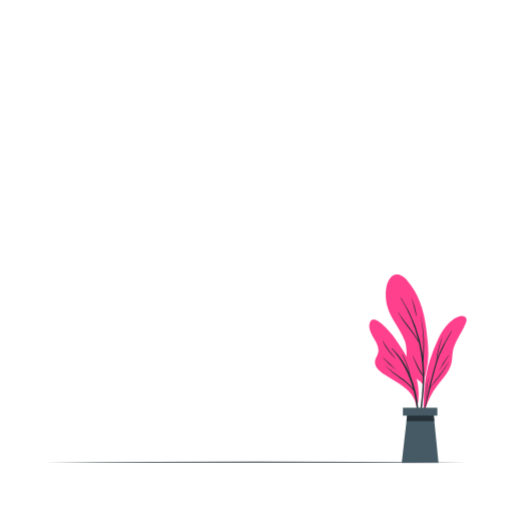
t = 0.00 s
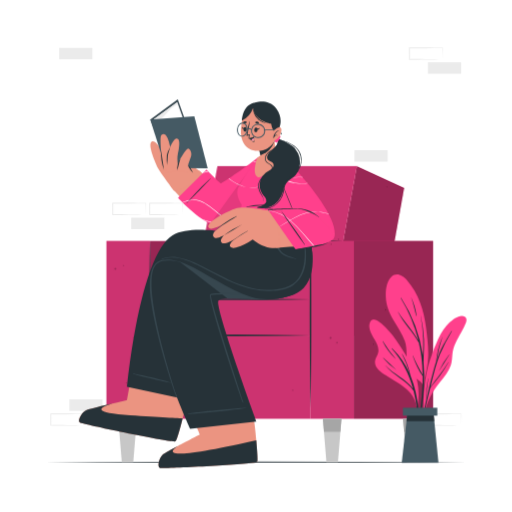
t = 1.00 s
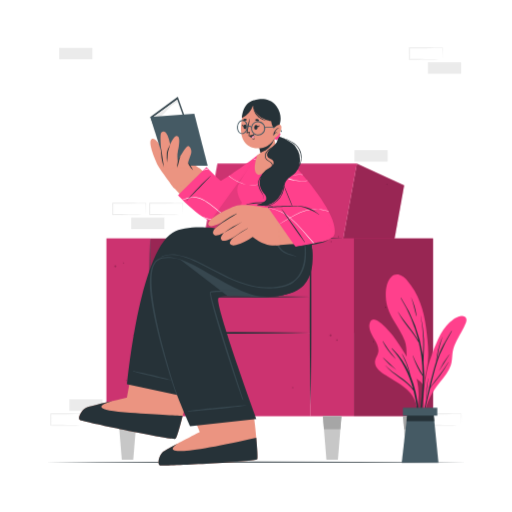
t = 1.19 s
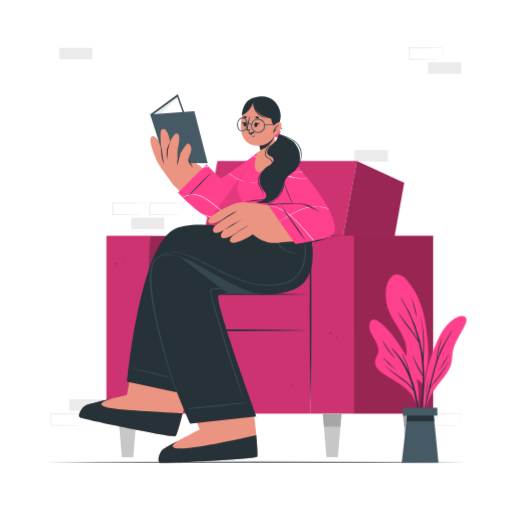
t = 1.38 s
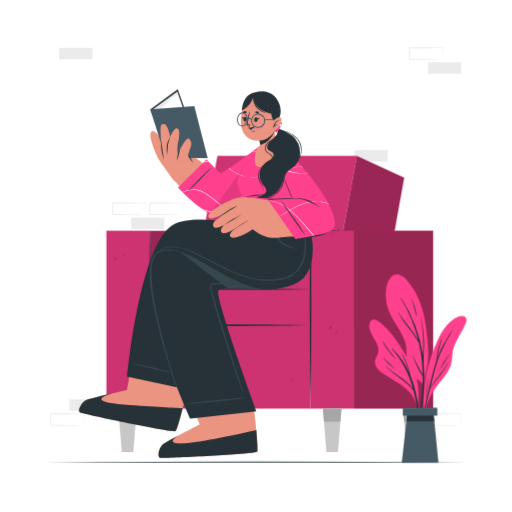
t = 1.75 s
t = 2.13 s: frame unchanged from t = 1.38 s, image omitted

The animated SVG that drew these frames (rendered in a browser with its animation timeline set to each time). Animation: 3 CSS @keyframes rules; one cycle of 2.50 s, repeats indefinitely.

<svg class="animated" id="freepik_stories-woman-reading" xmlns="http://www.w3.org/2000/svg" viewBox="0 0 500 500" version="1.1" xmlns:xlink="http://www.w3.org/1999/xlink" xmlns:svgjs="http://svgjs.com/svgjs"><style>svg#freepik_stories-woman-reading:not(.animated) .animable {opacity: 0;}svg#freepik_stories-woman-reading.animated #freepik--background-complete--inject-88 {animation: 1s 1 forwards linear slideUp;animation-delay: 0s;}svg#freepik_stories-woman-reading.animated #freepik--Character--inject-88 {animation: 1s 1 forwards ease-in slideDown,1.5s Infinite  linear floating;animation-delay: 0s,1s;}svg#freepik_stories-woman-reading.animated #freepik--Lamp--inject-88 {animation: 1s 1 forwards cubic-bezier(.36,-0.01,.5,1.38) slideDown;animation-delay: 0s;}            @keyframes slideUp {                0% {                    opacity: 0;                    transform: translateY(30px);                }                100% {                    opacity: 1;                    transform: inherit;                }            }                    @keyframes slideDown {                0% {                    opacity: 0;                    transform: translateY(-30px);                }                100% {                    opacity: 1;                    transform: translateY(0);                }            }                    @keyframes floating {                0% {                    opacity: 1;                    transform: translateY(0px);                }                50% {                    transform: translateY(-10px);                }                100% {                    opacity: 1;                    transform: translateY(0px);                }            }        .animator-hidden { display: none; }</style><g id="freepik--background-complete--inject-88" class="animable animator-active" style="transform-origin: 249.905px 230.965px;"><rect x="67.75" y="389.99" width="32.41" height="11.19" style="fill: rgb(235, 235, 235); transform-origin: 83.955px 395.585px;" id="elmwl13xgt1k" class="animable"></rect><rect x="346.16" y="146.65" width="32.41" height="11.19" style="fill: rgb(235, 235, 235); transform-origin: 362.365px 152.245px;" id="elyjwe4qcy40t" class="animable"></rect><path d="M82.08,415.29c-9.61.15-22.91.46-32.41.45h-.45v-.45l0-11.19v-.5h.5c9.56,0,23,.09,32.41.25h.26v.25l-.25,11.19Zm0,0-.25-11.19.25.25c-5.4.06-10.8.16-16.21.18l-16.2.07.5-.5-.05,11.19-.45-.46c9.3,0,23,.29,32.41.46Z" style="fill: rgb(235, 235, 235); transform-origin: 65.805px 409.67px;" id="el96p9talp1am" class="animable"></path><path d="M178.63,209.61c-9.62.16-22.91.47-32.41.46h-.45v-.46l0-11.19v-.5h.5c9.55,0,23,.09,32.41.25h.25v.24l-.25,11.19Zm0,0-.25-11.19.25.25c-5.4.06-10.81.16-16.21.19l-16.2.06.5-.5-.05,11.19-.45-.45c9.3,0,22.94.29,32.41.45Z" style="fill: rgb(235, 235, 235); transform-origin: 162.35px 203.995px;" id="el6fayf9ec8wx" class="animable"></path><rect x="128.14" y="212.53" width="32.41" height="11.19" style="fill: rgb(235, 235, 235); transform-origin: 144.345px 218.125px;" id="elwio4wtbjg8k" class="animable"></rect><path d="M142.54,209.61c-9.61.16-22.91.47-32.41.46h-.45v-.46l-.05-11.19v-.5h.5c9.56,0,23,.09,32.41.25h.26v.24l-.25,11.19Zm0,0-.25-11.19.25.25c-5.4.06-10.8.16-16.21.19l-16.2.06.5-.5,0,11.19-.45-.45c9.3,0,23,.29,32.41.45Z" style="fill: rgb(235, 235, 235); transform-origin: 126.215px 203.995px;" id="ell5b4c8u1ya" class="animable"></path><path d="M450.33,415.29c-9.61.15-22.91.46-32.41.45h-.45v-.45l-.05-11.19v-.5h.5c9.56,0,23,.09,32.41.25h.26v.25l-.25,11.19Zm0,0-.25-11.19.25.25c-5.4.06-10.8.16-16.2.18l-16.21.07.5-.5-.05,11.19-.45-.46c9.31,0,22.95.29,32.41.46Z" style="fill: rgb(235, 235, 235); transform-origin: 434.005px 409.67px;" id="elh0c70yn2nbc" class="animable"></path><path d="M432.25,57.88c-9.61.16-22.91.47-32.41.46h-.45v-.46l-.05-11.18v-.51h.5c9.56,0,23,.08,32.41.24h.26v.25l-.25,11.18Zm0,0L432,46.7l.25.25c-5.4,0-10.8.15-16.2.18l-16.21.06.5-.49,0,11.18-.45-.45c9.31,0,23,.29,32.41.45Z" style="fill: rgb(235, 235, 235); transform-origin: 415.925px 52.2651px;" id="el55rwidsvqav" class="animable"></path><rect x="417.92" y="60.81" width="32.41" height="11.19" style="fill: rgb(235, 235, 235); transform-origin: 434.125px 66.405px;" id="elqtei4tt6vla" class="animable"></rect><rect x="57.8" y="46.7" width="32.41" height="11.19" style="fill: rgb(235, 235, 235); transform-origin: 74.005px 52.295px;" id="elg28elnuekvr" class="animable"></rect></g><g id="freepik--Floor--inject-88" class="animable" style="transform-origin: 250px 451.3px;"><polygon points="44.45 451.3 95.84 451.06 147.23 450.97 250 450.8 352.77 450.97 404.16 451.06 455.55 451.3 404.16 451.55 352.77 451.63 250 451.8 147.23 451.63 95.84 451.55 44.45 451.3" style="fill: rgb(38, 50, 56); transform-origin: 250px 451.3px;" id="el3vm71s770ic" class="animable"></polygon></g><g id="freepik--Character--inject-88" class="animable" style="transform-origin: 250.005px 277.007px;"><polygon points="318.37 327.51 368.82 327.51 394.69 183.58 348.5 162.36 318.37 327.51" style="fill: rgb(255, 64, 140); transform-origin: 356.53px 244.935px;" id="elkzz7tyyhril" class="animable"></polygon><g id="elpt7dafe50yh"><g style="opacity: 0.4; transform-origin: 356.53px 244.935px;" class="animable"><polygon points="318.37 327.51 368.82 327.51 394.69 183.58 348.5 162.36 318.37 327.51" id="ell3j9rx7r2lq" class="animable" style="transform-origin: 356.53px 244.935px;"></polygon></g></g><polygon points="182.21 327.51 318.37 327.51 348.5 162.36 212.34 162.36 182.21 327.51" style="fill: rgb(255, 64, 140); transform-origin: 265.355px 244.935px;" id="elvr4ea8h9vqq" class="animable"></polygon><g id="elwi0kk3wn1ol"><polygon points="182.21 327.51 318.37 327.51 348.5 162.36 212.34 162.36 182.21 327.51" style="opacity: 0.2; transform-origin: 265.355px 244.935px;" class="animable"></polygon></g><g id="el4jypp93vgi2"><rect x="146.44" y="327.52" width="156.69" height="81.4" style="fill: rgb(255, 64, 140); transform-origin: 224.785px 368.22px; transform: rotate(180deg);" class="animable"></rect></g><g id="el9513nqd6wru"><rect x="146.44" y="327.52" width="156.69" height="81.4" style="opacity: 0.2; transform-origin: 224.785px 368.22px; transform: rotate(180deg);" class="animable"></rect></g><g id="elg0rvp8t1sse"><rect x="146.44" y="292.32" width="156.69" height="35.52" style="fill: rgb(255, 64, 140); transform-origin: 224.785px 310.08px; transform: rotate(180deg);" class="animable"></rect></g><g id="elsj7g3e743h"><rect x="146.44" y="292.32" width="156.69" height="35.52" style="opacity: 0.2; transform-origin: 224.785px 310.08px; transform: rotate(180deg);" class="animable"></rect></g><polygon points="146.44 408.92 167.56 408.92 199.03 235.29 146.44 235.29 146.44 408.92" style="fill: rgb(255, 64, 140); transform-origin: 172.735px 322.105px;" id="el96fee2zwq6" class="animable"></polygon><g id="elbk2ok319qmr"><g style="opacity: 0.4; transform-origin: 172.735px 322.105px;" class="animable"><polygon points="146.44 408.92 167.56 408.92 199.03 235.29 146.44 235.29 146.44 408.92" id="el3nfhbmwczsb" class="animable" style="transform-origin: 172.735px 322.105px;"></polygon></g></g><g id="elivme6m63c3"><rect x="103.96" y="235.29" width="42.48" height="173.63" style="fill: rgb(255, 64, 140); transform-origin: 125.2px 322.105px; transform: rotate(180deg);" class="animable"></rect></g><g id="el5pv0nniofhl"><rect x="103.96" y="235.29" width="42.48" height="173.63" style="opacity: 0.2; transform-origin: 125.2px 322.105px; transform: rotate(180deg);" class="animable"></rect></g><g id="elc3ar31yzdb"><rect x="345.6" y="235.29" width="77.31" height="173.63" style="fill: rgb(255, 64, 140); transform-origin: 384.255px 322.105px; transform: rotate(180deg);" class="animable"></rect></g><g id="el2futi809gae"><g style="opacity: 0.4; transform-origin: 384.255px 322.105px;" class="animable"><g id="elpalzuxne1m"><rect x="345.6" y="235.29" width="77.31" height="173.63" class="animable" style="transform-origin: 384.255px 322.105px; transform: rotate(180deg);"></rect></g></g></g><g id="elbs3swyt9f7a"><rect x="303.12" y="235.29" width="42.48" height="173.63" style="fill: rgb(255, 64, 140); transform-origin: 324.36px 322.105px; transform: rotate(180deg);" class="animable"></rect></g><g id="elxfq8xovykfr"><rect x="303.12" y="235.29" width="42.48" height="173.63" style="opacity: 0.2; transform-origin: 324.36px 322.105px; transform: rotate(180deg);" class="animable"></rect></g><path d="M335.19,235.29l-16-.29-16-.2h-.48v.49l-.18,18.56-.07,33.57c-.05,12.37-.09,24.75,0,37.12s.06,24.76.22,37.13.27,24.75.53,37.13q.4-18.57.54-37.13c.16-12.37.17-24.75.21-37.13s0-24.75,0-37.12l-.07-33.57-.18-18.56-.49.49,16-.2Z" style="fill: rgb(38, 50, 56); transform-origin: 318.798px 316.8px;" id="elnyoftgbcidb" class="animable"></path><path d="M146.44,235.29c-.33,12.42-.49,39.84-.62,52.26l-.18,37.27.18,37.27.22,18.63.4,18.63.39-18.63.22-18.63.19-37.27-.19-37.27C146.92,275.13,146.77,247.71,146.44,235.29Z" style="fill: rgb(38, 50, 56); transform-origin: 146.44px 317.32px;" id="el6wyqt8dl7c6" class="animable"></path><path d="M146.44,327.52c13.74.33,27.48.48,41.22.61l41.23.19,33-.19,20.61-.22,20.61-.39-20.61-.4-20.61-.22-33-.18-41.23.18C173.92,327,160.18,327.19,146.44,327.52Z" style="fill: rgb(38, 50, 56); transform-origin: 224.775px 327.52px;" id="el2un3y2iko8k" class="animable"></path><path d="M146.44,292.32c13.74.33,27.48.49,41.22.62l41.23.18,33-.18,20.61-.22,20.61-.4-20.61-.39-20.61-.22-33-.19-41.23.19C173.92,291.84,160.18,292,146.44,292.32Z" style="fill: rgb(38, 50, 56); transform-origin: 224.775px 292.32px;" id="eldovli8kdlf5" class="animable"></path><polygon points="393.53 408.92 394.58 421.77 397.02 451.46 408.21 451.46 410.65 421.77 411.7 408.92 393.53 408.92" style="fill: rgb(199, 199, 199); transform-origin: 402.615px 430.19px;" id="elm5shqhzxjp" class="animable"></polygon><polygon points="411.7 408.92 393.53 408.92 394.58 421.77 410.65 421.77 411.7 408.92" style="fill: rgb(166, 166, 166); transform-origin: 402.615px 415.345px;" id="eltrk2k9sd0ja" class="animable"></polygon><polygon points="315.28 408.92 316.32 421.77 318.76 451.46 329.96 451.46 332.4 421.77 333.45 408.92 315.28 408.92" style="fill: rgb(199, 199, 199); transform-origin: 324.365px 430.19px;" id="elunuj1i65amp" class="animable"></polygon><polygon points="333.45 408.92 315.28 408.92 316.32 421.77 332.4 421.77 333.45 408.92" style="fill: rgb(166, 166, 166); transform-origin: 324.365px 415.345px;" id="elr11c2n68tk8" class="animable"></polygon><polygon points="193.7 408.92 194.75 421.77 197.19 451.46 208.38 451.46 210.82 421.77 211.87 408.92 193.7 408.92" style="fill: rgb(199, 199, 199); transform-origin: 202.785px 430.19px;" id="elkwaq603k5v" class="animable"></polygon><polygon points="211.87 408.92 193.7 408.92 194.75 421.77 210.82 421.77 211.87 408.92" style="fill: rgb(166, 166, 166); transform-origin: 202.785px 415.345px;" id="elxwuqhhry1x" class="animable"></polygon><polygon points="115.43 408.92 116.48 421.77 118.92 451.46 130.11 451.46 132.55 421.77 133.6 408.92 115.43 408.92" style="fill: rgb(199, 199, 199); transform-origin: 124.515px 430.19px;" id="elysh5w8nvh6g" class="animable"></polygon><polygon points="115.43 408.92 116.48 421.77 132.55 421.77 133.6 408.92 115.43 408.92" style="fill: rgb(166, 166, 166); transform-origin: 124.515px 415.345px;" id="elr2ww7py27qb" class="animable"></polygon><g id="el1fjcs5xl9cfj"><g style="opacity: 0.2; transform-origin: 257.605px 283.081px;" class="animable"><path d="M330.49,232.87a.83.83,0,0,1,0,1.65A.83.83,0,0,1,330.49,232.87Z" id="eladh1ticplpu" class="animable" style="transform-origin: 330.49px 233.695px;"></path><path d="M329.08,333.87a.83.83,0,0,1,0,1.65A.83.83,0,0,1,329.08,333.87Z" id="elhtwcq97jyt" class="animable" style="transform-origin: 329.08px 334.695px;"></path><path d="M377.43,182.48c0-.08.08-.17.13-.25a.37.37,0,0,1,.64,0c.05.08.09.17.13.25C378.8,183.46,377,183.46,377.43,182.48Z" id="elxkjgbsxgf5q" class="animable" style="transform-origin: 377.886px 182.63px;"></path><path d="M364.15,336a1.92,1.92,0,0,1,.12-.25.37.37,0,0,1,.64,0,1.19,1.19,0,0,1,.13.25C365.51,336.93,363.68,336.93,364.15,336Z" id="el9j8nw1hmx3" class="animable" style="transform-origin: 364.595px 336.132px;"></path><path d="M323.39,237.91a.63.63,0,0,1,0,1.26A.63.63,0,0,1,323.39,237.91Z" id="elync3jcv5rdr" class="animable" style="transform-origin: 323.39px 238.54px;"></path><path d="M214.13,359.5a.83.83,0,0,1,0,1.65A.83.83,0,0,1,214.13,359.5Z" id="elosxn15oflf" class="animable" style="transform-origin: 214.13px 360.325px;"></path><path d="M285.92,380.5a.63.63,0,0,1,0,1.26A.63.63,0,0,1,285.92,380.5Z" id="elaf6smt22xgp" class="animable" style="transform-origin: 285.92px 381.13px;"></path><path d="M376.41,301.92a.63.63,0,0,1,0,1.26A.63.63,0,0,1,376.41,301.92Z" id="eljzm6rvsgry" class="animable" style="transform-origin: 376.41px 302.55px;"></path><path d="M293.63,202.72a.89.89,0,0,1,1.23,0,1.23,1.23,0,0,1,.3,1.2,1,1,0,0,1-1.83,0A1.23,1.23,0,0,1,293.63,202.72Z" id="elqers9q3607k" class="animable" style="transform-origin: 294.245px 203.495px;"></path><path d="M322.16,329.2a.88.88,0,0,1,1.24,0,1.23,1.23,0,0,1,.3,1.19,1,1,0,0,1-1.84,0A1.21,1.21,0,0,1,322.16,329.2Z" id="eln6r5wbgrh5" class="animable" style="transform-origin: 322.779px 329.971px;"></path><path d="M402,382.33a.87.87,0,0,1,1.23,0,1.21,1.21,0,0,1,.3,1.19,1,1,0,0,1-1.83,0A1.21,1.21,0,0,1,402,382.33Z" id="el4e718lfv708" class="animable" style="transform-origin: 402.615px 383.096px;"></path><path d="M177.76,188.51a.83.83,0,0,1,0-1.65A.83.83,0,0,1,177.76,188.51Z" id="elnm3e88u25gj" class="animable" style="transform-origin: 177.76px 187.685px;"></path><path d="M166.89,337.71a.83.83,0,0,1,0-1.65A.83.83,0,0,1,166.89,337.71Z" id="elg9vac96fk6u" class="animable" style="transform-origin: 166.89px 336.885px;"></path><path d="M207.93,227.51a.83.83,0,0,1,0-1.65A.83.83,0,0,1,207.93,227.51Z" id="elgsw749xka8j" class="animable" style="transform-origin: 207.93px 226.685px;"></path><path d="M131.06,329.92a1.41,1.41,0,0,1-.13.24.37.37,0,0,1-.64,0c0-.08-.09-.16-.12-.24C129.7,328.94,131.53,328.94,131.06,329.92Z" id="eltyo0okeb7us" class="animable" style="transform-origin: 130.615px 329.765px;"></path><path d="M121.12,259.53a1.49,1.49,0,0,1-.13.25.37.37,0,0,1-.64,0c0-.08-.09-.17-.12-.25C119.76,258.55,121.59,258.55,121.12,259.53Z" id="eljxz9xfu26h" class="animable" style="transform-origin: 120.675px 259.38px;"></path><path d="M123.72,374.07c0,.08-.08.16-.12.24a.37.37,0,0,1-.64,0c0-.08-.09-.16-.13-.24C122.36,373.09,124.19,373.09,123.72,374.07Z" id="elutatss3992l" class="animable" style="transform-origin: 123.275px 373.915px;"></path><path d="M233.11,280.18a.87.87,0,0,1-1.23,0,1.21,1.21,0,0,1-.3-1.19,1,1,0,0,1,1.83,0A1.21,1.21,0,0,1,233.11,280.18Z" id="elzfe5m3eo1jo" class="animable" style="transform-origin: 232.495px 279.414px;"></path><path d="M113.21,263.25a.89.89,0,0,1-1.23,0,1.21,1.21,0,0,1-.3-1.19,1,1,0,0,1,1.83,0A1.22,1.22,0,0,1,113.21,263.25Z" id="elrjzxlxjrybb" class="animable" style="transform-origin: 112.594px 262.48px;"></path></g></g><path d="M78,412.63c2.82,1.64,89.56,19.78,93.3,18.38,1.43-.53,4.8-13,8.46-28.2.79-3.28,1.58-6.67,2.37-10.12,5.14-22.4,10.08-46.28,10.08-46.28l-58-12.3-8.48,46.62L123.84,391s-36.32,7.91-40.26,9.89S75.15,411,78,412.63Z" style="fill: rgb(235, 148, 129); transform-origin: 134.655px 382.598px;" id="elfpjzctuu7a7" class="animable"></path><path d="M178.32,408.61c-3.09,12.46-5.81,21.94-7,22.4-3.74,1.4-90.49-16.74-93.3-18.39s1.68-9.79,5.6-11.78c2.44-1.21,17.19-4.69,28.14-7.18-9.56,2.29-27.4,8.77,9.5,11.44C151.72,407.32,171.85,408.32,178.32,408.61Z" style="fill: rgb(38, 50, 56); transform-origin: 127.731px 412.373px;" id="el21pw31og4pu" class="animable"></path><path d="M156.26,457c3.14.87,91.64-3.7,94.9-6,1.25-.87-2.16-36.4-3.09-39.82C244.93,399.59,230,364.73,230,364.73l-59.21,2.89,24.32,56.73s-33.1,16.9-36.41,19.82S153.11,456.11,156.26,457Z" style="fill: rgb(235, 148, 129); transform-origin: 203.095px 410.919px;" id="elddcjg61vizi" class="animable"></path><path d="M251.16,451c-3.26,2.32-91.75,6.89-94.91,6s-.87-9.92,2.42-12.83c1.55-1.36,9.55-5.74,17.66-10-10.18,5.73-26.28,18.5,73.91-4.27C251.15,440,251.83,450.52,251.16,451Z" style="fill: rgb(38, 50, 56); transform-origin: 203.086px 443.507px;" id="el8bdhhk3ygw7" class="animable"></path><path d="M293.55,282c-17.64,19.65-76.9,4.13-80.45,12-3.12,6.89,37.32,117.64,37.32,117.64l-64.71,7s-55.87-122.31-35.9-157.65c10.79-19.09,58.32-11.48,87-15,8.65-1,12.72-18.9,12.72-18.9h51.25S313.71,259.5,293.55,282Z" style="fill: rgb(38, 50, 56); transform-origin: 225.18px 322.865px;" id="elb911vt1kmz5" class="animable"></path><path d="M167.8,249.93l54.35,41.59c18-.38,57.55,5.87,71.39-9.57,20.17-22.46,7.24-54.93,7.24-54.93H249.53s-4.07,17.84-12.72,18.89C216.68,248.36,187.29,245.35,167.8,249.93Z" style="fill: rgb(55, 71, 79); transform-origin: 236.331px 259.738px;" id="elqh4edgsjssn" class="animable"></path><path d="M183.23,404.09c1.79-.56,18.57-2.43,22.27-2.83,7.41-.8,30.73-3,35-3a.1.1,0,0,1,0,.2c-3.67.77-18.55,2.5-22.25,2.88-7.42.77-32.9,3.24-35,3A.16.16,0,0,1,183.23,404.09Z" style="fill: rgb(55, 71, 79); transform-origin: 211.89px 401.308px;" id="eldv29t0zaav" class="animable"></path><path d="M205.25,287.42c4.16-2.07,35.71-1.05,58.34-3.16,7.38-.7,14.77-2.27,20.4-7.1a33.74,33.74,0,0,0,10.08-16.59c2.17-7.74,1.95-15.8,1.57-23.72-.09-1.95-.22-3.9-.34-5.85,0-.11.19-.13.2,0,1.72,14.19,3,30-6.19,42.34a29.61,29.61,0,0,1-16.5,10.82c-13.65,3.59-65,2.7-66.78,4.09-2.16,1.65,31,102.66,31.68,104.58.13.36-.51.61-.66.25C233.78,385.31,201.63,289.22,205.25,287.42Z" style="fill: rgb(55, 71, 79); transform-origin: 250.843px 312.083px;" id="elalwkadq8fob" class="animable"></path><path d="M147.49,264.3c3-7.75,10-12.57,20.25-14.42.17,0,.16.23,0,.27-8.93,2.62-15.32,6.21-18.83,13.75-1.64,3.52-2.49,8.47-2.92,15.1-2.12,33.07,26.74,108.15,27.33,109.46a.1.1,0,0,1-.18.09C169.07,381.71,134.89,296.27,147.49,264.3Z" style="fill: rgb(55, 71, 79); transform-origin: 159.023px 319.243px;" id="elns5qm17ezkc" class="animable"></path><path d="M124.09,377.76l49,10.42S134.43,272.8,152.59,257.91c5-4.13,16-5.57,29,.06,19.47,8.41,42,25.56,63.25,31.83,19.9,5.87,43.52.47,51.65-8.48,17.08-18.79,4.23-54.32,4.23-54.32l-70.47-2.64s1,.85-2.31,3.83c0,0-41.42-9.39-59.42,1.61C136.1,249.63,124.09,377.76,124.09,377.76Z" style="fill: rgb(38, 50, 56); transform-origin: 214.724px 306.27px;" id="el4ekgdqe1xju" class="animable"></path><path d="M270.33,231.12a.13.13,0,0,1,.25,0,39.42,39.42,0,0,0,.61,7.9,13.6,13.6,0,0,0,3.54,6.57c3.86,3.91,9.41,5.24,14.47,6.83.27.09.22.56-.08.51-5.62-.86-11.53-2.28-15.64-6.5a13.71,13.71,0,0,1-3.63-7.07A16.84,16.84,0,0,1,270.33,231.12Z" style="fill: rgb(55, 71, 79); transform-origin: 279.463px 241.98px;" id="elja3kmtrdaep" class="animable"></path><path d="M153.81,255.71c7.53-4.73,19.31-1.14,24.95,1,.12,0,.06.24-.06.19-5.18-1.86-18.09-4.69-25,.2-16,11.3,5.39,88.55,19.39,131.06.21.67-.31.49-.61-.15-2.3-5-20.34-58.76-25.05-94.31C146.72,288.26,143,262.52,153.81,255.71Z" style="fill: rgb(55, 71, 79); transform-origin: 162.532px 320.982px;" id="elt3het0cpj2q" class="animable"></path><path d="M129.68,364.73c1.48,0,14.18,2.76,17,3.39,5.59,1.26,18.56,4.62,21.59,5.78.08,0,0,.19-.06.19-2.91-.28-9.67-1.76-12.45-2.41-5.6-1.3-24.75-5.9-26.15-6.65C129.46,365,129.53,364.73,129.68,364.73Z" style="fill: rgb(55, 71, 79); transform-origin: 148.915px 369.41px;" id="eld6q3jf3i1bo" class="animable"></path><path d="M156.21,253.7c5.07-2.77,11.1-3.22,16.73-2.53a58.45,58.45,0,0,1,17.1,5.35c11.46,5.24,22.38,11.65,33.86,16.86s23.59,9.24,36.17,9.63c10.75.33,24.36-1.57,31.27-11.24,10.65-14.9,4.45-40.59,4.32-42.25,0-.13.17-.12.2,0,8.26,31.58-2.37,43.84-9.54,49-5.7,4.1-13.89,5.13-19.3,5.59-12.51,1.05-25-2-36.65-6.63-11.88-4.73-23-11.11-34.41-16.93C185,255,172.87,249.2,160.4,252.4a30.77,30.77,0,0,0-4.15,1.42C156.19,253.85,156.14,253.74,156.21,253.7Z" style="fill: rgb(55, 71, 79); transform-origin: 227.52px 256.872px;" id="elkfw0o7d63d" class="animable"></path><path d="M257.58,168.81c-13.6,24-28.49,45-41.52,47.67-13.9,2.82-42.5-24.77-49.26-34.43-2.5-3.57,24.2-18.15,27.77-15.15,6.72,5.64,19.54,14.27,21.7,13.91s18.23-12.87,35.19-26.05C261.74,146.77,267,152.18,257.58,168.81Z" style="fill: rgb(235, 148, 129); transform-origin: 214.566px 183.904px;" id="elvbskqqchdgf" class="animable"></path><path d="M169.93,186.24s-13.28-17.59-15.61-22-10.46-23.24-6.39-25.85c5.42-3.48,14.72,18.05,15.8,19.11s21.76,3.55,26.72,6.44a32.4,32.4,0,0,1,8.19,6.94S184.24,184.69,169.93,186.24Z" style="fill: rgb(235, 148, 129); transform-origin: 172.724px 162.125px;" id="elwa5gvssv8w" class="animable"></path><polygon points="146.72 116.77 173.56 96.9 190.94 146.12 164.24 162.75 146.72 116.77" style="fill: rgb(55, 71, 79); transform-origin: 168.83px 129.825px;" id="elrrmarqukf4a" class="animable"></polygon><path d="M150.07,116.61,172.89,100l.93,1.8,13.44,37.86a58.85,58.85,0,0,0-5.48,6.7c-2.12,3.2-8.28,13.47-15.26,14.11Z" style="fill: rgb(255, 255, 255); transform-origin: 168.665px 130.235px;" id="elfwenyuoo37" class="animable"></path><path d="M151.07,119.61s6.05-3,9.13-6.3,6.05-6.89,8.53-8.48,5-3.24,5-3.24l-.82-1.59-22.82,16.61Z" style="fill: rgb(235, 235, 235); transform-origin: 161.91px 109.805px;" id="elj613vueu5rm" class="animable"></path><polygon points="202.78 164.44 161.63 164.11 146.72 116.77 189.74 113.62 202.78 164.44" style="fill: rgb(69, 90, 100); transform-origin: 174.75px 139.03px;" id="el0xa3g32c812" class="animable"></polygon><path d="M157.51,131.93c-2.24,2,1,26.87,1.16,28s3,6.14,3,6.14l10.58-3.29s-4.82-9-5-11.71S164.33,125.93,157.51,131.93Z" style="fill: rgb(235, 148, 129); transform-origin: 164.487px 148.492px;" id="el52ag6xak46" class="animable"></path><path d="M157.3,147.34c1,6.15,1.78,12.33,2.77,18.48a42.94,42.94,0,0,1-2.77-18.48Z" style="fill: rgb(38, 50, 56); transform-origin: 158.632px 156.58px;" id="el50bm6lxv088" class="animable"></path><path d="M171.46,135.64c5.58-2,3.28,10.57,2.13,15.15-1.29,5.14,1,16.16,1,16.16l-11.69.48s0-12,.43-15.76C163.68,148.94,168.43,136.71,171.46,135.64Z" style="fill: rgb(235, 148, 129); transform-origin: 168.975px 151.428px;" id="elwa8m96d7pa" class="animable"></path><path d="M166.19,143.29c-.69,2.89-2,5.89-2.37,8.75a74.71,74.71,0,0,1-.81,9.16,53.59,53.59,0,0,1-.17-9.22c.47-3.12,2-5.9,3.35-8.69Z" style="fill: rgb(38, 50, 56); transform-origin: 164.454px 152.245px;" id="elqamx81kxn2" class="animable"></path><path d="M172.72,166.41s2-9.39,3-10.78,6.08-10.48,7.9-10.49,4,4.35,2.93,7.42c-1.64,4.59-2.72,7.2-2.82,8.59s4.77,7,4.77,7Z" style="fill: rgb(235, 148, 129); transform-origin: 180.61px 156.645px;" id="elpcyrowmedh" class="animable"></path><path d="M176.27,154.76c-1.71,3.75-1.66,7.91-3.55,11.65.35-4,.86-8.57,3.55-11.65Z" style="fill: rgb(38, 50, 56); transform-origin: 174.495px 160.585px;" id="elakyxxhjmsp" class="animable"></path><path d="M183.73,161.15c1.75,2.43,3.7,4.7,4.77,7.58a17.24,17.24,0,0,1-4.09-5.39,4.92,4.92,0,0,1-.68-2.19Z" style="fill: rgb(38, 50, 56); transform-origin: 186.115px 164.94px;" id="elwvskswh8ytp" class="animable"></path><path d="M201.6,165.57l-27.83,27.68s27.41,29.78,40.86,26.88,37.09-35,45.91-57.69c6.11-15.7-2.8-13.43-12.33-5.95S216.59,179.3,215.54,179,201.6,165.57,201.6,165.57Z" style="fill: rgb(255, 64, 140); transform-origin: 218.159px 185.523px;" id="el07wd2nd171qd" class="animable"></path><path d="M250.25,182.77l-.14.23a31.13,31.13,0,0,1-10-.25,40.33,40.33,0,0,1-16.91-8.39l.29-.19a40.2,40.2,0,0,0,16.66,8.36A33.29,33.29,0,0,0,250.25,182.77ZM199,168.18l-.65.66a44.67,44.67,0,0,0,5.3-1.23l-.45-.45A40.77,40.77,0,0,1,199,168.18Zm48.48-11.09-.55.42a46.59,46.59,0,0,1,7.31,2.68,38,38,0,0,1,5.91,3.32c.07-.17.14-.35.2-.52A42.88,42.88,0,0,0,247.45,157.09Zm-24.56,58.74a.1.1,0,0,0,.05,0l-.08,0-.53.13c-6.92,1.65-14,2.07-21.13-.51a41.59,41.59,0,0,1-3.92-1.49c.73.49,1.47,1,2.2,1.42a46.76,46.76,0,0,0,6.87,1.85,36.91,36.91,0,0,0,15.76-.81l.64-.16.51-.13Zm0,0,0,0c-5.77-4.32-11.24-9.17-16.71-13.42-5-3.73-10.66-7.86-17.2-7.57a31.07,31.07,0,0,0-11,2.69l.32.32a34.17,34.17,0,0,1,8.05-2.31c7.4-1.43,13.93,3,19.55,7.29,5.4,4.15,10.81,8.88,16.5,13.13l.21.15.21.15.51-.13Z" style="fill: rgb(255, 255, 255); transform-origin: 219.18px 187.408px;" id="elcda2mlqn75p" class="animable"></path><g id="elgp0e51vkwh8"><path d="M260.54,162.44l-.42,1.07c-9.14,22.61-32.24,53.76-45.49,56.62-2.68.58-5.92-.14-9.39-1.67,13.38-18.1,33.48-46.73,48.55-65.76.49-.27,1-.52,1.43-.74l.6-.28.15-.06c.21-.09.42-.18.63-.25s.37-.14.56-.2a7.72,7.72,0,0,1,.84-.24,4.24,4.24,0,0,1,.46-.1,3.78,3.78,0,0,1,.56-.08,3,3,0,0,1,2.72.83,2.11,2.11,0,0,1,.19.23C263,153.38,262.77,156.71,260.54,162.44Z" style="opacity: 0.1; transform-origin: 233.894px 185.511px;" class="animable"></path></g><path d="M182.35,198.28c4-3.82,19.93-20,23.13-23.74.22-.26.11-.47-.16-.23C193,185.44,186,194.17,182.21,198.11,182.11,198.21,182.25,198.37,182.35,198.28Z" style="fill: rgb(38, 50, 56); transform-origin: 193.886px 186.256px;" id="elsrizg1e75r" class="animable"></path><path d="M229.71,228.51,305.59,235s-7.81-35.58-18.89-63.68c-11.88-30.09-27.95-22.08-33.65-17.29-6.76,5.67-20.14,27-21.14,31.18-1.65,6.86,4.07,14.68,4.07,14.68Z" style="fill: rgb(255, 64, 140); transform-origin: 267.65px 192.175px;" id="elvv0lanaswh" class="animable"></path><path d="M259.23,200a62.77,62.77,0,0,0-9.4.31c-1.55.18-3.08.44-4.62.73-.76.15-1.52.27-2.29.38a9.9,9.9,0,0,1-2.43.14.06.06,0,1,0,0,.11,17.49,17.49,0,0,0,2.28.26,16.73,16.73,0,0,0,2.24-.13c1.57-.17,3.13-.42,4.7-.61,3.18-.39,6.34-.77,9.54-.93C259.38,200.24,259.38,200,259.23,200Z" style="fill: rgb(38, 50, 56); transform-origin: 249.876px 200.938px;" id="elxgj5g9dqma" class="animable"></path><path d="M266.53,203.74a70.25,70.25,0,0,0-7.64-1.38c-1.29-.15-2.57-.23-3.87-.27-.62,0-1.23,0-1.85,0s-1.37.08-2,.07c-.07,0-.08.11,0,.11.64,0,1.28.17,1.92.24l1.92.2c1.29.14,2.57.29,3.86.41,2.57.25,5.13.53,7.7.87C266.65,204,266.66,203.77,266.53,203.74Z" style="fill: rgb(38, 50, 56); transform-origin: 258.871px 203.04px;" id="elow755b4zey" class="animable"></path><path d="M287.53,173.44a60.56,60.56,0,0,0-9.4,1.79l-.77.21c-5.31,1.45-10.58,3.37-15.78,5-6.89,2.06-14.23,3.78-21.43,2.34a36.09,36.09,0,0,1-6.25-1.95l.13-.24a36,36,0,0,0,6.16,2c12.21,2.29,24.4-3.71,36.74-7.3l.75-.22a61.1,61.1,0,0,1,9.69-2C287.42,173.16,287.47,173.3,287.53,173.44Zm2,5.37a30.67,30.67,0,0,1-7.56-2,41.42,41.42,0,0,1-3.84-1.62l-.45-.22c-10.66-5.27-15.4-13.17-28.21-17.32l-.39.47a52.31,52.31,0,0,1,5.13,2c6.67,2.95,11.9,8.12,17.87,12.21a39.84,39.84,0,0,0,4.85,2.83,3.42,3.42,0,0,0,.43.21,44.17,44.17,0,0,0,9.69,3.37c.88.2,1.77.35,2.65.47C289.64,179.13,289.58,179,289.53,178.81Zm-6,36.33-.23-.18a41.5,41.5,0,0,0-18.89-9.09c-7.25-1.18-14.52.81-21.33,3.12-3.27,1.13-6.56,2.39-9.87,3.58l-.07.3c10.41-3.86,20.7-8.36,31.23-6.78a41.33,41.33,0,0,1,18.62,9l.22.18c6.75,5.52,12.48,12.61,18.14,19.31l.7.06C296.25,227.94,290.4,220.73,283.52,215.14Zm15.17-7.33a67.47,67.47,0,0,0-15.4,7.15l-.31.18c-9.81,5.78-19.34,12.38-30.26,12.73-7.91,0-14.95-2.61-21.47-6.42l-.08.36c6.56,3.77,13.63,6.32,21.55,6.29,7.34-.15,14.14-3.41,20.43-6.91,3.34-1.88,6.67-3.93,10.05-5.87l.32-.18a69.21,69.21,0,0,1,15.29-6.89Z" style="fill: rgb(255, 255, 255); transform-origin: 266.615px 196.145px;" id="elmfhb2j0etm" class="animable"></path><path d="M278.52,156.61c23.11,22.17,52.31,65.26,47.3,75.12-5.58,11-37.39-19-37.32-20.89.05-1.41-11.73-27.23-20.66-48.18S272.81,151.12,278.52,156.61Z" style="fill: rgb(235, 148, 129); transform-origin: 295.655px 191.914px;" id="elxy7y4o5ut7p" class="animable"></path><path d="M288.29,210.88c-1-3.08-17.05-38.08-21.67-50.1s-.75-15.9,11.8-5.11,39.68,42.39,46.34,62c6.42,18.83-2.7,20.92-15.85,12.52C298.15,223.26,288.29,210.88,288.29,210.88Z" style="fill: rgb(255, 64, 140); transform-origin: 295.801px 192.119px;" id="el47d75a7wl6y" class="animable"></path><path d="M295.63,173.45c-5.87-.68-11.71.25-17.5,1.78l-.77.21c-1.36.37-2.72.77-4.07,1.2a2.72,2.72,0,0,1-.11-.25c1.25-.41,2.5-.8,3.75-1.16l.75-.22c5.8-1.63,11.64-2.69,17.53-2Zm4.38,5.2a34.33,34.33,0,0,1-18-1.8,41.42,41.42,0,0,1-3.84-1.62l-.45-.22a48.91,48.91,0,0,1-6.92-4.22c.13.32.27.64.41,1l.91.64a39.84,39.84,0,0,0,4.85,2.83,3.42,3.42,0,0,0,.43.21,44.17,44.17,0,0,0,9.69,3.37,35.08,35.08,0,0,0,13.27.22Zm20.66,29.79a44.23,44.23,0,0,0-12.88-1.94c-6.71,0-12.85,2.23-18.77,5.27l.23.28c7.43-3.7,15.22-6.17,23.92-4.73a42.54,42.54,0,0,1,7.87,1.83Z" style="fill: rgb(255, 255, 255); transform-origin: 295.92px 191.42px;" id="elga2kegd8m9c" class="animable"></path><path d="M290.34,215.8c-1.36-3.61-2.78-7.2-4.2-10.78s-2.9-7.14-4.34-10.71l-4.47-10.67-2.27-5.32c-.78-1.76-1.54-3.53-2.33-5.29.67,1.81,1.38,3.6,2.07,5.4l2.13,5.37,4.34,10.72c1.49,3.56,3,7.12,4.47,10.67S288.76,212.28,290.34,215.8Z" style="fill: rgb(38, 50, 56); transform-origin: 281.535px 194.415px;" id="el4rjl0gvwx74" class="animable"></path><path d="M276,181.36a21.44,21.44,0,0,0-1.58-2.6c-.29-.41-.59-.82-.9-1.22s-.63-.79-.95-1.19a13,13,0,0,0,1.5,2.65A18.23,18.23,0,0,0,276,181.36Z" style="fill: rgb(38, 50, 56); transform-origin: 274.285px 178.855px;" id="elkcmv9ke0o" class="animable"></path><path d="M325.6,232.58c-6.15,6.8-19,6.94-55.3,9.43-5,.35-18-35.11-12.65-35.76,6.72-.81,33-2.5,34.93-2.38C308.92,204.87,329.76,228,325.6,232.58Z" style="fill: rgb(235, 148, 129); transform-origin: 291.26px 222.938px;" id="elh2rnzbdvk4g" class="animable"></path><path d="M269.82,207.11s-13.51-2.48-22.43-3.68c-5-.67-13.6-1.06-17.48.12-5.8,1.76-28.94,12.84-26.37,18.51,2.32,5.13,21-6.91,21-6.91s-19.91,10.48-16,16.15,23.22-10.75,23.22-10.75S211.55,231.78,216.52,237c3.77,3.93,22.07-9.95,22.07-9.95s-17.31,9.78-13.62,14c4.09,4.65,21.79-7.1,21.79-7.1C258,243,267,242.79,273.43,241.85,275,241.62,269.82,207.11,269.82,207.11Z" style="fill: rgb(235, 148, 129); transform-origin: 238.534px 222.539px;" id="el8ososfkrcuc" class="animable"></path><path d="M231.19,211.08c-2.39,1.15-4.81,2.29-7.08,3.65s-4.51,2.79-6.64,4.35a44.39,44.39,0,0,0-7.74,6.86c4.43-4.27,12.5-9.25,14.77-10.6s4.47-2.82,6.74-4.18C231.3,211.13,231.24,211.05,231.19,211.08Z" style="fill: rgb(38, 50, 56); transform-origin: 220.498px 218.507px;" id="elvjs0j0gc0va" class="animable"></path><path d="M236.23,219.2c-3,1.6-6,3.07-8.91,4.8s-5.5,3.61-8.27,5.52c-.21.15-.06.22.16.08,2.84-1.81,5.61-3.25,8.48-5s5.66-3.65,8.58-5.31C236.32,219.24,236.27,219.18,236.23,219.2Z" style="fill: rgb(38, 50, 56); transform-origin: 227.62px 224.436px;" id="eled44tt79q6b" class="animable"></path><path d="M241.81,225.39a75.6,75.6,0,0,0-13.06,8.39c-.21.15,0,.21.21.07,4.29-2.87,7.64-5.15,12.93-8.29C242,225.51,241.91,225.35,241.81,225.39Z" style="fill: rgb(38, 50, 56); transform-origin: 235.302px 229.656px;" id="ellbcl2jmjf6e" class="animable"></path><path d="M261.8,205.14l26.68,38.41s31.88-3.43,37.51-10.89c3.7-4.91-16.84-29.15-35-28.89Z" style="fill: rgb(255, 64, 140); transform-origin: 294.113px 223.659px;" id="eleku7otvwf5m" class="animable"></path><path d="M307.16,240.46l-.58.13-1-1.06c-7.12-8-14-17.32-22.39-24.21l-.22-.18a41.33,41.33,0,0,0-18.62-9c-.69-.1-1.37-.18-2.06-.23l-.18-.26q1.14.09,2.28.27A41.5,41.5,0,0,1,283.29,215l.23.18c8.43,6.85,15.33,16.14,22.46,24Zm-3.85-33.64c-7.11,1-13.63,4.39-20,8.14l-.31.18c-3.38,2-6.71,4.07-10.09,6l.11.17.15-.08c3.34-1.88,6.67-3.93,10.05-5.87l.32-.18c6.52-3.73,13.24-7,20.52-8C303.8,207.05,303.56,206.93,303.31,206.82Z" style="fill: rgb(255, 255, 255); transform-origin: 284.635px 223.12px;" id="elsmvhazchmsp" class="animable"></path><path d="M311.57,212.05c-2.61-2.44-10.1-8.31-20.58-8.31-.09,0-.11.15,0,.16,7.81.75,17.8,6.14,20.52,8.27C311.56,212.23,311.64,212.12,311.57,212.05Z" style="fill: rgb(38, 50, 56); transform-origin: 301.256px 207.964px;" id="eljjut9yklvf" class="animable"></path><path d="M297.68,238.83c-2.71-4.38-5.64-8.61-8.59-12.84s-5.9-8.46-9-12.61c-1.73-2.35-3.44-4.7-5.25-7-.05-.06-.16,0-.12.07,2.7,4.38,5.63,8.63,8.55,12.86s5.89,8.47,8.9,12.66c1.7,2.36,3.44,4.7,5.25,7C297.55,239.08,297.76,239,297.68,238.83Z" style="fill: rgb(38, 50, 56); transform-origin: 286.205px 222.688px;" id="elwy83gzyq6u" class="animable"></path><path d="M261.8,204.68a44.2,44.2,0,0,1,6-.59c2-.13,4-.21,6-.28,4-.14,12.42-.89,19.64,0,.08,0-.38.35-.46.33-3.41-.62-28.66,1.2-30.7,1.09a2.11,2.11,0,0,1,.17.44c0,.1-.09.22-.19.13s-.38-.43-.6-.65A.29.29,0,0,1,261.8,204.68Z" style="fill: rgb(38, 50, 56); transform-origin: 277.519px 204.607px;" id="elem9m2bt53d7" class="animable"></path><path d="M321,236.72A25.19,25.19,0,0,1,317,238c-1.34.35-2.69.63-4.05.92-2.71.55-5.43,1.06-8.15,1.55-5.45,1-10.92,1.91-16.38,3l.12,0-2.17-2.54,2,2.7,0,.05h.08c2.77-.17,5.54-.47,8.3-.82s5.5-.79,8.24-1.3,5.46-1.09,8.15-1.82c1.35-.36,2.69-.77,4-1.24A18.25,18.25,0,0,0,321,236.72Z" style="fill: rgb(38, 50, 56); transform-origin: 303.685px 240.2px;" id="elx19lv65peqi" class="animable"></path><path d="M269.32,153.86c-.31,1.35-6.63,10.09-12.75,9.85-2-.08-2-11-2-11l-.19-.81-2.61-11.26,13.18-8.6,1.91-1.14s.51,3.13,1.11,7c0,.18.05.36.08.55s.08.43.11.63c.1.59.19,1.18.28,1.77s.13.89.18,1.37.11.94.18,1.42A74.48,74.48,0,0,1,269.32,153.86Z" style="fill: rgb(235, 148, 129); transform-origin: 260.551px 147.307px;" id="elpu0398yka6q" class="animable"></path><path d="M267.93,138a23.17,23.17,0,0,1-13.59,14l-2.61-11.26,13.18-8.6,1.91-1.14S267.33,134.05,267.93,138Z" style="fill: rgb(38, 50, 56); transform-origin: 259.83px 141.5px;" id="elmjyzha819rn" class="animable"></path><path d="M251.06,154.4s-5.58,15.81.56,18.49S276,153.68,276,153.68,265.85,142.27,251.06,154.4Z" style="fill: rgb(235, 148, 129); transform-origin: 262.369px 160.967px;" id="el39wxykknnw2" class="animable"></path><path d="M270.76,135.19a4.84,4.84,0,0,1,.6,1.86c.31,3-1.53,5.59-3.56,7.53s-5,3.8-6.39,6.54a5,5,0,0,0-.57,3.49,4.62,4.62,0,0,0,2.6,2.79c1.23.64,2.83,1.13,3.49,2.47a3.91,3.91,0,0,1-.33,3.5c-1.48,2.71-4.9,3.58-7.2,5.4a15.63,15.63,0,0,0-5.23,7.62A15.4,15.4,0,0,0,255.86,189c.86,1.34,2,2.48,2.93,3.78A5.55,5.55,0,0,1,260,197c-.27,1.17-3.38,4.32-8.75,5.08-.39.06-.26.75.14.83a17.59,17.59,0,0,0,2.38.38,20.89,20.89,0,0,0,17.72-7,21.85,21.85,0,0,0,4.76-9.38,34.37,34.37,0,0,1,1.5-5.74,10.76,10.76,0,0,1,3.14-4.09c2.55-2.15,5.59-3.66,7.78-6.25a18.26,18.26,0,0,0,3.81-8.1,21.67,21.67,0,0,0-4.26-17.53C284.44,140.36,270.6,134.86,270.76,135.19Z" style="fill: rgb(38, 50, 56); transform-origin: 271.945px 169.282px;" id="elicnfqfbdv9j" class="animable"></path><path d="M270.86,135.37a8.47,8.47,0,0,1,.74,3.77,7,7,0,0,1-1.18,3.28c-1.44,2.2-3.64,3.62-5.77,5.09s-4,2.94-4.92,5.3a5.72,5.72,0,0,0-.31,3.17,4.47,4.47,0,0,0,2,2.74c1.82,1.21,4.49,2.15,4.77,4.66s-2.07,4.23-3.75,5.54c-4.1,3.21-9.9,6.76-9.75,12.71a19.29,19.29,0,0,0,2.89,8.67c1.07,1.86,2.43,4.2,1.6,6.39,0,.08-.15,0-.12-.06.85-2.33-.93-4.44-2.1-6.3a20.45,20.45,0,0,1-2.93-7.19,9.93,9.93,0,0,1,1.66-7.34,23.22,23.22,0,0,1,5.69-5.54c1.09-.81,2.21-1.61,3.28-2.45a8.58,8.58,0,0,0,2.49-2.74,2.89,2.89,0,0,0-.58-3.4,15,15,0,0,0-3.15-2.13,6,6,0,0,1-2.33-2.39,5.3,5.3,0,0,1-.44-2.69,8.36,8.36,0,0,1,2.81-5.4c2.16-2,4.92-3.25,7-5.29a7,7,0,0,0,2-8.31A.16.16,0,0,1,270.86,135.37Z" style="fill: rgb(38, 50, 56); transform-origin: 261.749px 165.967px;" id="el5min69g5lwa" class="animable"></path><path d="M290.94,145.78c4,4.92,4.49,11.83,2.17,17.58a21.8,21.8,0,0,1-6,8.27c-2.44,2.12-5.22,4-7.17,6.57-2.16,2.9-2.34,6.46-3,9.88a19.64,19.64,0,0,1-3.36,7.64A20.82,20.82,0,0,1,260,204a20.23,20.23,0,0,1-2.06.2c-.09,0-.09-.13,0-.13a20,20,0,0,0,14-7.42,19.37,19.37,0,0,0,3.71-7c.9-3.16.86-6.55,2.19-9.61,1.24-2.85,3.68-4.92,6.06-6.82,2.61-2.07,5.16-4.13,7-7a17.8,17.8,0,0,0,1-17.76c-3.36-6.24-10.08-9.27-16.52-11.29l-2.59-.8c-.1,0-.07-.18,0-.15C279.34,137.92,286.46,140.21,290.94,145.78Z" style="fill: rgb(38, 50, 56); transform-origin: 276.187px 170.208px;" id="elp5n8mkmxcs" class="animable"></path><path d="M271.39,131.54a3,3,0,0,1,2.53,1.61c.14.71-2.41,5.67-3.75,6s-2.35-2-2.35-2Z" style="fill: rgb(255, 64, 140); transform-origin: 270.873px 135.361px;" id="elg7ywdxym9ko" class="animable"></path><path d="M235.54,122.76c-2.49,20.13,9.29,23.89,13.63,24.42,3.94.48,17.42,1.63,22-18.14s-4-27.28-13-28.86S238,102.63,235.54,122.76Z" style="fill: rgb(235, 148, 129); transform-origin: 253.82px 123.625px;" id="el7y7ryqd5fkv" class="animable"></path><path d="M238,120.61a13.33,13.33,0,0,0,1.41-.22,2.27,2.27,0,0,0,1.38-.49.72.72,0,0,0,.05-.89,1.81,1.81,0,0,0-1.76-.52,2.68,2.68,0,0,0-1.72.85A.78.78,0,0,0,238,120.61Z" style="fill: rgb(38, 50, 56); transform-origin: 239.078px 119.523px;" id="eljwho2ikh2td" class="animable"></path><path d="M252,121a10.58,10.58,0,0,1-1.37-.35,2.3,2.3,0,0,1-1.34-.63.74.74,0,0,1,0-.89,1.82,1.82,0,0,1,1.81-.34,2.64,2.64,0,0,1,1.63,1A.78.78,0,0,1,252,121Z" style="fill: rgb(38, 50, 56); transform-origin: 251.002px 119.844px;" id="el8t2uzr611hv" class="animable"></path><path d="M248.47,125.89s.11.07.1.13c-.14,1.39-.06,3,1.17,3.56,0,0,0,.09,0,.08C248.2,129.33,248.12,127.19,248.47,125.89Z" style="fill: rgb(38, 50, 56); transform-origin: 249.019px 127.775px;" id="ello4iypk6w6s" class="animable"></path><path d="M249.82,124.51c2.26,0,2.13,4.5,0,4.52S247.93,124.53,249.82,124.51Z" style="fill: rgb(38, 50, 56); transform-origin: 249.889px 126.77px;" id="ell4wfgxbmbbd" class="animable"></path><path d="M250.7,124.78c.39.27.76.73,1.23.79s1-.39,1.35-.84c0,0,.08,0,.08.06,0,.86-.37,1.74-1.3,1.84s-1.44-.69-1.63-1.56C250.4,124.91,250.54,124.67,250.7,124.78Z" style="fill: rgb(38, 50, 56); transform-origin: 251.893px 125.684px;" id="ell6d93ghc9ma" class="animable"></path><path d="M240.77,125.59s-.11.06-.11.12c0,1.4-.23,3-1.51,3.43,0,0,0,.09,0,.08C240.71,129.05,241,126.92,240.77,125.59Z" style="fill: rgb(38, 50, 56); transform-origin: 239.995px 127.405px;" id="el1eukxptlzlc" class="animable"></path><path d="M239.56,124.09c-2.24-.23-2.55,4.27-.47,4.49S241.44,124.29,239.56,124.09Z" style="fill: rgb(38, 50, 56); transform-origin: 239.257px 126.335px;" id="el3x1v327d8dc" class="animable"></path><path d="M238.6,124.33c-.37.21-.75.62-1.18.62s-.83-.52-1.11-1c0,0-.07,0-.07,0-.08.86.14,1.78.95,2s1.35-.5,1.62-1.34C238.86,124.49,238.75,124.24,238.6,124.33Z" style="fill: rgb(38, 50, 56); transform-origin: 237.523px 124.97px;" id="eljacta1z6uin" class="animable"></path><path d="M248.71,137.34c-.32.34-.64.8-1.14.87a3.77,3.77,0,0,1-1.52-.29,0,0,0,0,0-.06.07,1.9,1.9,0,0,0,1.81.69,1.5,1.5,0,0,0,1-1.28C248.87,137.32,248.76,137.29,248.71,137.34Z" style="fill: rgb(38, 50, 56); transform-origin: 247.406px 138.012px;" id="eleo5stntvdh6" class="animable"></path><path d="M243,132.19a30.29,30.29,0,0,0-.34,3.07c0,.09.23.14.57.16,0,0,0,0,0,0a4.68,4.68,0,0,0,4.57-1.68.1.1,0,0,0-.14-.14,7.06,7.06,0,0,1-4.3,1.16c-.06-.28.67-3.55.52-3.57a9.05,9.05,0,0,0-2.25.47c.55-4.36,1.79-8.6,2.27-12.95a.14.14,0,0,0-.26-.07c-1.61,4.35-2.35,9.36-3,13.85C240.51,133.06,242.55,132.35,243,132.19Z" style="fill: rgb(38, 50, 56); transform-origin: 244.227px 127.04px;" id="eleqmhjbif0yb" class="animable"></path><path d="M243.33,135a5.7,5.7,0,0,0,2.12,2,2.51,2.51,0,0,0,1.54.23c1.15-.19,1.27-1.22,1.14-2.12a6.18,6.18,0,0,0-.38-1.4A7.4,7.4,0,0,1,243.33,135Z" style="fill: rgb(38, 50, 56); transform-origin: 245.751px 135.487px;" id="el6cofauq9ev4" class="animable"></path><path d="M245.45,136.92a2.51,2.51,0,0,0,1.54.23c1.15-.19,1.27-1.22,1.14-2.12A2.65,2.65,0,0,0,245.45,136.92Z" style="fill: rgb(255, 155, 188); transform-origin: 246.811px 136.106px;" id="el5xxv7kvleyi" class="animable"></path><path d="M269.69,128.84c-3.75.56-4.91-8-4.91-8s-16.06-2.35-17.71-15.34a22,22,0,0,1-10.85,12.31s.23-14.29,11.49-17.32c0,0,13.93-5.44,22.09,5.53S272.2,128.46,269.69,128.84Z" style="fill: rgb(38, 50, 56); transform-origin: 255.117px 114.004px;" id="ele6rhjx63o3m" class="animable"></path><path d="M247,104.52a14.19,14.19,0,0,0,.85,5.93,14.72,14.72,0,0,0,3.14,5.19,12.1,12.1,0,0,0,1.1,1l.57.52.62.44c.42.28.83.59,1.26.85s.9.47,1.36.69c.22.11.45.23.68.33l.71.26,1.42.51c1,.24,1.95.44,2.93.62-.93-.38-1.88-.66-2.78-1l-1.34-.62-.67-.3c-.22-.12-.42-.25-.63-.38-.42-.25-.83-.5-1.26-.74s-.77-.58-1.16-.87l-.58-.43-.53-.49a14.32,14.32,0,0,1-1-1,17,17,0,0,1-3.16-4.83,18.76,18.76,0,0,1-1-2.76A17.75,17.75,0,0,1,247,104.52Z" style="fill: rgb(38, 50, 56); transform-origin: 254.302px 112.69px;" id="elq946kaf9p29" class="animable"></path><path d="M250.56,134.67a6.94,6.94,0,0,1-5.3-8.26h0a6.94,6.94,0,1,1,7,8.42A6.65,6.65,0,0,1,250.56,134.67Zm-4.39-8.06a6,6,0,1,0,7.16-4.59,5.82,5.82,0,0,0-1.49-.13A6,6,0,0,0,246.17,126.61Z" style="fill: rgb(69, 90, 100); transform-origin: 252.04px 127.894px;" id="elgbgwgcaqcmf" class="animable"></path><path d="M236,133.41c-2.84-.24-4.89-3.53-4.57-7.34a8.3,8.3,0,0,1,1.86-4.72,4.33,4.33,0,0,1,7.38.62,8.26,8.26,0,0,1,1.05,5c-.3,3.6-2.61,6.4-5.27,6.49A3.38,3.38,0,0,1,236,133.41ZM234,122a7.41,7.41,0,0,0-1.64,4.18c-.27,3.31,1.4,6.15,3.72,6.35s4.45-2.34,4.73-5.64a7.35,7.35,0,0,0-.93-4.4,3.69,3.69,0,0,0-2.8-1.94,2,2,0,0,0-.35,0A3.82,3.82,0,0,0,234,122Z" style="fill: rgb(69, 90, 100); transform-origin: 236.582px 126.513px;" id="elwz9q3eu81wc" class="animable"></path><path d="M245.43,127.23l.65-.66c-1-1-3.3-2.35-5.14-.69l.62.69C243.21,125.07,245.34,127.14,245.43,127.23Z" style="fill: rgb(69, 90, 100); transform-origin: 243.51px 126.164px;" id="elfkp9kxo9h26" class="animable"></path><path d="M274.54,131.52l.86-.36c-.17-.4-1.68-3.92-3.72-4.42s-12.84-.28-13.37-.27v.92c3.58,0,11.67-.12,13.14.25S274.14,130.55,274.54,131.52Z" style="fill: rgb(69, 90, 100); transform-origin: 266.855px 128.967px;" id="elzaowi7azatl" class="animable"></path><path d="M266.36,129.16s4.65-6.16,7.46-4.48-.84,10.73-4.26,11.86a3.43,3.43,0,0,1-4.53-2Z" style="fill: rgb(235, 148, 129); transform-origin: 269.925px 130.594px;" id="elenq9e8ooxil" class="animable"></path><path d="M272.71,127.25c.05,0,.06.07,0,.09-2.39.87-3.72,3-4.67,5.25a1.9,1.9,0,0,1,2.85-.41c.06,0,0,.14-.07.13a2.09,2.09,0,0,0-2.35.65,10.59,10.59,0,0,0-1.18,1.83c-.12.21-.49.08-.4-.16,0,0,0,0,0,0C267,131.56,269.46,127.43,272.71,127.25Z" style="fill: rgb(38, 50, 56); transform-origin: 269.814px 131.073px;" id="elsthde4rnnjd" class="animable"></path></g><g id="freepik--Lamp--inject-88" class="animable animator-hidden" style="transform-origin: 132.724px 249.715px;"><rect x="77.42" y="152.07" width="5.31" height="294.43" style="fill: rgb(38, 50, 56); transform-origin: 80.075px 299.285px;" id="elv0vjgor3ihg" class="animable"></rect><g id="eli4657je8fuc"><rect x="20.21" y="120.64" width="178.33" height="5.31" style="fill: rgb(38, 50, 56); transform-origin: 109.375px 123.295px; transform: rotate(-45deg);" class="animable"></rect></g><g id="elg4voix2fpyr"><rect x="77.42" y="420.38" width="5.31" height="57.53" style="fill: rgb(38, 50, 56); transform-origin: 80.075px 449.145px; transform: rotate(-90deg);" class="animable"></rect></g><polygon points="174.84 77.93 192.62 61.23 175.88 47.63 162.56 60.15 174.84 77.93" style="fill: rgb(255, 64, 140); transform-origin: 177.59px 62.78px;" id="elhvrh4829vb" class="animable"></polygon><g id="elvj78jhgx24d"><polygon points="192.62 61.22 174.84 77.93 169.96 70.86 185.2 55.2 192.62 61.22" style="opacity: 0.1; transform-origin: 181.29px 66.565px;" class="animable"></polygon></g><polygon points="173 105.83 221 60.73 198.07 48.39 162.1 82.18 173 105.83" style="fill: rgb(255, 64, 140); transform-origin: 191.55px 77.11px;" id="elfslqxjhnsgb" class="animable"></polygon></g><g id="freepik--Plant--inject-88" class="animable" style="transform-origin: 408.071px 359.953px;"><path d="M416.12,362.81a71.55,71.55,0,0,0-2.3,13c.11.21.09,1,0,.8,0,.72-1.12.59-1.12-.12,0-.46,0-.92,0-1.37-2.55-3.16-6.25-5.16-9.24-7.91a17.44,17.44,0,0,1-5.06-8.05c-2.48-8.55-.15-17.6-3.13-26.13-2.57-7.35-7.19-13.73-11.09-20.39-4.12-7-7.16-14.44-7.46-22.69-.24-6.32.51-14.73,5.32-19.46,5.1-5,11.42-1.26,15.32,3.22,11.32,13,16.56,29.4,18.68,46.19,1.16,9.29,2.38,18.63,2.1,28A75.83,75.83,0,0,1,416.12,362.81Z" style="fill: rgb(255, 64, 140); transform-origin: 397.431px 322.598px;" id="elt5g630ropsc" class="animable"></path><path d="M413.86,379.26a159.5,159.5,0,0,0-.31-26.32s.05-.05.05-.1c.14-7.11.71-14.19.43-21.32a127,127,0,0,0-3.14-22.87.07.07,0,0,0-.13,0A149.83,149.83,0,0,1,413.23,331q.22,6-.1,12.06c-.06,1.3-.19,2.62-.27,3.94h0a140.71,140.71,0,0,0-21.17-56c-.15-.23-.56,0-.41.25a146.7,146.7,0,0,1,17.23,41.53c-5.45-10.08-13.67-18.38-19.77-28.07,0-.05-.12,0-.09.06,5.48,10.79,14.53,19.29,20.3,29.92,1,4.33,1.82,8.71,2.43,13.11a145.86,145.86,0,0,1,1.31,18.2c-3.31-6.2-6.75-12.13-9.46-18.68-.08-.17-.33,0-.27.12,2.31,6.81,5.41,14.14,9.75,20,0,4.3-.1,8.62-.36,12.92-.67,11.49-2.64,22.83-3.54,34.28a.26.26,0,0,0,.52.06A261.94,261.94,0,0,0,413.86,379.26Z" style="fill: rgb(38, 50, 56); transform-origin: 401.453px 352.918px;" id="elgcn06ta9w4v" class="animable"></path><path d="M401.66,290.65c0-.08-.15,0-.12.06,2.1,5.8,3.28,11.68,4.8,17.63a.22.22,0,0,0,.43-.07C406.15,302.23,404,296.21,401.66,290.65Z" style="fill: rgb(38, 50, 56); transform-origin: 404.153px 299.555px;" id="elsi2ujcy2i6" class="animable"></path><path d="M455,315a87.25,87.25,0,0,1-4.82,9.92c-3.78,6.86-7.72,13.15-8.44,21.14-.31,3.57-.43,7.15-1.52,10.59a31.49,31.49,0,0,1-4.22,8.29c-4.09,6-9.21,11.11-13,17.3a72.66,72.66,0,0,0-8.64,20.84c-.1.4-.73.3-.63-.1,0,0,0-.06,0-.1s0,0,0-.08c-.6-17.13.77-34.4,6-50.82A176.44,176.44,0,0,1,428,330.82c2.8-6,6.29-11.68,11.2-16.12,3.19-2.88,10.11-8.32,14.65-5.44C456,310.65,455.81,312.83,455,315Z" style="fill: rgb(255, 64, 140); transform-origin: 434.582px 355.889px;" id="elvxmox5aanv" class="animable"></path><path d="M437.73,353.81a139.61,139.61,0,0,1-10,14.32c-1.66,2.16-3.34,4.31-5,6.48-.78,1-1.66,2-2.38,3.14.46-1.8.9-3.6,1.36-5.4,2.21-8.66,4.33-17.39,7.62-25.71a173.55,173.55,0,0,1,11.9-23.33c.12-.2-.2-.34-.32-.15-3.62,6-7.3,11.9-10.34,18.18a96,96,0,0,0-4.39,10.79,167.34,167.34,0,0,1,5.84-23.05c0-.07-.07-.12-.1-.05a78.71,78.71,0,0,0-6.06,24s0,0,0,0c-.74,2.23-1.42,4.47-2.06,6.74-2.7,9.58-5.07,19.27-7.27,29a103.22,103.22,0,0,1,1.66-19,.12.12,0,0,0-.23,0,60.37,60.37,0,0,0-1.65,20.08q-1.25,5.55-2.43,11.1c-1.69,7.9-3.76,15.94-4.74,24a.16.16,0,0,0,.32.05c1.17-4.32,1.88-8.8,2.84-13.18s2-8.77,3-13.15c1.49-6.37,3.05-12.73,4.64-19.08,1.06-2.33,3.11-4.4,4.65-6.35,1.68-2.14,3.37-4.29,5-6.47a96.71,96.71,0,0,0,8.25-12.75C437.94,353.79,437.79,353.72,437.73,353.81Z" style="fill: rgb(38, 50, 56); transform-origin: 425.197px 374.104px;" id="eltjrexdd0ozs" class="animable"></path><path d="M438.47,346.49A89.58,89.58,0,0,0,428.72,362c0,.07.08.14.12.07,3.28-5.13,6.5-10.31,9.78-15.46C438.67,346.5,438.53,346.41,438.47,346.49Z" style="fill: rgb(38, 50, 56); transform-origin: 433.675px 354.279px;" id="elp9ka8iupxva" class="animable"></path><path d="M365.53,331.22c2.22,3.82,4.75,8.41,3.8,13-.6,2.9-2.73,5.26-3.12,8.23-.86,6.54,5.67,10.87,10.39,14,11.76,7.72,27.9,14.6,30,30.36.08.56,1,.42,1-.12a.43.43,0,0,0,0-.11s.06-.05.06-.09a60.63,60.63,0,0,0-.22-24.08c-1.76-8.12-5.31-15.42-9.49-22.56-7.08-12.08-14.58-24.45-25.29-33.7-3-2.56-9-7.17-11.39-1.39C359,320.35,362.81,326.55,365.53,331.22Z" style="fill: rgb(255, 64, 140); transform-origin: 384.669px 354.572px;" id="elqhxykuxzva" class="animable"></path><path d="M376.3,356.83c7.8,8.44,20.2,13.17,26.91,22.63-4-14.49-10.56-27.53-20.68-38.85a.3.3,0,0,1,.43-.43,76.52,76.52,0,0,1,16.9,24.48A109.55,109.55,0,0,0,392.58,346a.2.2,0,0,1,.35-.2,71,71,0,0,1,7.84,20.93c8.85,21.41,9.67,46.53,7.82,69.11,0,.32-.52.33-.51,0,.5-17.79.22-35.89-4.05-53.27-.09-.36-.18-.72-.28-1.08-7.3-10.18-19.65-14.9-27.59-24.57C376.08,356.87,376.21,356.73,376.3,356.83Z" style="fill: rgb(38, 50, 56); transform-origin: 392.767px 388.087px;" id="elymsko2o2ab" class="animable"></path><path d="M374.49,349.57c4.09,3.76,8.12,7.6,12.23,11.36,0,0,0,.11-.06.08a60.12,60.12,0,0,1-12.42-11.19C374.11,349.65,374.32,349.42,374.49,349.57Z" style="fill: rgb(38, 50, 56); transform-origin: 380.46px 355.268px;" id="eljbxb7fiuhkc" class="animable"></path><path d="M373.84,333.3a128.9,128.9,0,0,0,12.25,16.85c.06.07,0,.17-.1.1a59.48,59.48,0,0,1-12.37-16.82A.13.13,0,0,1,373.84,333.3Z" style="fill: rgb(38, 50, 56); transform-origin: 379.863px 341.765px;" id="elvi50j0ai14" class="animable"></path><polygon points="392.28 451.8 428.14 451.8 423.31 403.54 397.8 403.54 392.28 451.8" style="fill: rgb(69, 90, 100); transform-origin: 410.21px 427.67px;" id="eltrx6ejttzes" class="animable"></polygon><polygon points="396.9 411.39 424.1 411.39 423.31 403.54 397.8 403.54 396.9 411.39" style="fill: rgb(38, 50, 56); transform-origin: 410.5px 407.465px;" id="elby3hd5g6dm7" class="animable"></polygon><g id="elmn50xxnoytr"><rect x="393.4" y="398.2" width="33.62" height="7.71" style="fill: rgb(69, 90, 100); transform-origin: 410.21px 402.055px; transform: rotate(180deg);" class="animable"></rect></g></g><defs>     <filter id="active" height="200%">         <feMorphology in="SourceAlpha" result="DILATED" operator="dilate" radius="2"></feMorphology>                <feFlood flood-color="#32DFEC" flood-opacity="1" result="PINK"></feFlood>        <feComposite in="PINK" in2="DILATED" operator="in" result="OUTLINE"></feComposite>        <feMerge>            <feMergeNode in="OUTLINE"></feMergeNode>            <feMergeNode in="SourceGraphic"></feMergeNode>        </feMerge>    </filter>    <filter id="hover" height="200%">        <feMorphology in="SourceAlpha" result="DILATED" operator="dilate" radius="2"></feMorphology>                <feFlood flood-color="#ff0000" flood-opacity="0.5" result="PINK"></feFlood>        <feComposite in="PINK" in2="DILATED" operator="in" result="OUTLINE"></feComposite>        <feMerge>            <feMergeNode in="OUTLINE"></feMergeNode>            <feMergeNode in="SourceGraphic"></feMergeNode>        </feMerge>            <feColorMatrix type="matrix" values="0   0   0   0   0                0   1   0   0   0                0   0   0   0   0                0   0   0   1   0 "></feColorMatrix>    </filter></defs></svg>